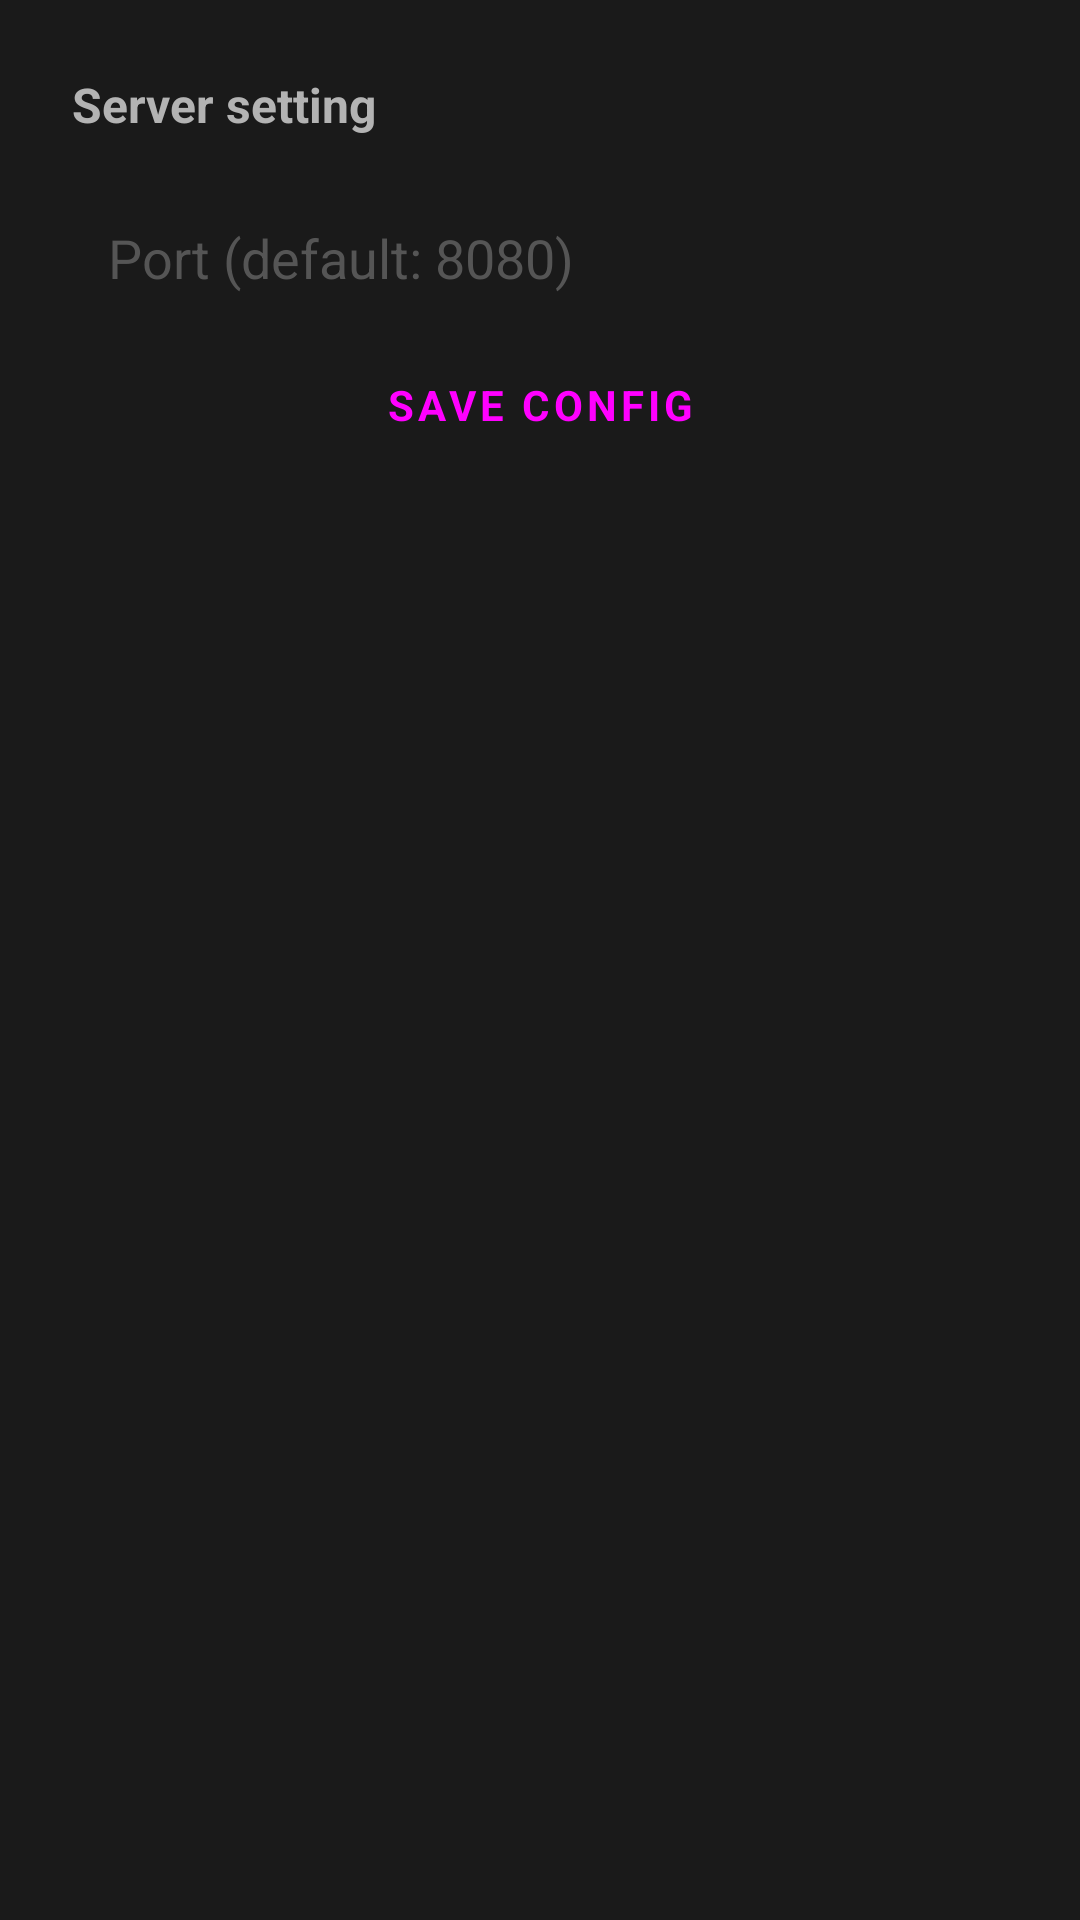

Reconstruct the res/layout file that produces this screen, plus the resources it refers to.
<!-- AndroidManifest.xml: application theme Theme.AppCompat.Light.DarkActionBar -->
<!-- res/layout/dialog_settings.xml -->
<?xml version="1.0" encoding="utf-8"?>
<LinearLayout xmlns:android="http://schemas.android.com/apk/res/android"
    android:layout_width="match_parent"
    android:layout_height="wrap_content"
    android:background="@color/bg_secondary"
    android:orientation="vertical"
    android:padding="24dp">

    <TextView
        android:layout_width="wrap_content"
        android:layout_height="wrap_content"
        android:text="Server setting"
        android:textColor="@color/text_secondary"
        android:textSize="16sp"
        android:textStyle="bold"
        android:layout_marginBottom="16dp" />

    <EditText
        android:id="@+id/etPort"
        android:layout_width="match_parent"
        android:layout_height="wrap_content"
        android:background="@color/bg_secondary"
        android:hint="Port (default: 8080)"
        android:inputType="number"
        android:padding="12dp"
        android:textColor="@color/text_primary"
        android:textColorHint="#555555" />

    <Button
        android:id="@+id/btnSaveSettings"
        style="@style/NoxButtonStyle"
        android:layout_width="match_parent"
        android:layout_height="50dp"
        android:backgroundTint="@color/accent_blue"
        android:text="SAVE CONFIG" />
</LinearLayout>
<!-- resources referenced by this layout -->
<resources>
  <color name="accent_blue">#0078D4</color>
  <color name="bg_secondary">#1A1A1A</color>
  <color name="text_primary">#FFFFFF</color>
  <color name="text_secondary">#B3B3B3</color>
  <style name="NoxButtonStyle" parent="Widget.MaterialComponents.Button">
          <item name="android:layout_height">64dp</item> <item name="android:insetTop">0dp</item>
          <item name="android:insetBottom">0dp</item>
          <item name="cornerRadius">12dp</item>
          <item name="backgroundTint">@color/accent_blue</item>
          <item name="android:padding">12dp</item>
          <item name="android:textAllCaps">true</item>
          <item name="android:textStyle">bold</item>
          <item name="android:textSize">14sp</item>
          <item name="android:letterSpacing">0.1</item>
      </style>
</resources>
